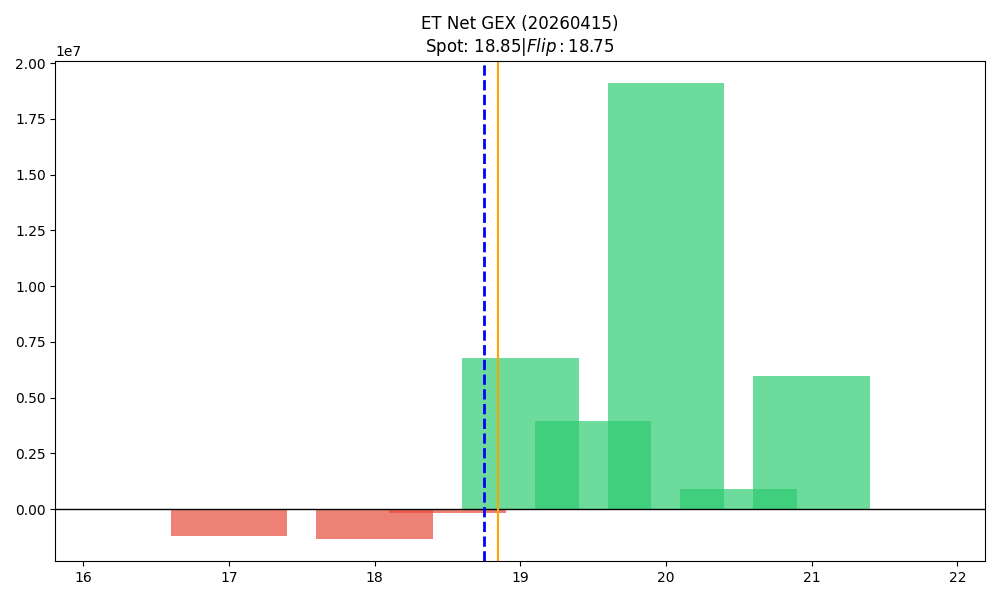

Data behind this chart, as committed beside it:
strike, call_gex, put_gex, call_dex, put_dex, net_greek_delta, net_gex
16.5, 11818, 21898, 124447, -27511, 0.2472, -10080
17.0, 17983, 1231432, 6122266, -838935, 0.2693, -1213449
17.5, 9291, 61836, 74949, -54712, 0.04329, -52545
18.0, 726359, 2050784, 2264723, -1118229, 0.09634, -1324425
18.5, 1125196, 1299012, 1729607, -706604, 0.1998, -173816
19.0, 25055560, 18272395, 18624821, -17121158, 0.02049, 6783165
19.5, 5188954, 1257769, 2895710, -2675168, 0.01237, 3931185
20.0, 19922305, 820452, 10434129, -3148160, 0.06814, 19101853
20.5, 898365, 5525, 485643, -67060, 0.05062, 892841
21.0, 5996052, 13159, 3719608, -95511, 0.05057, 5982893
21.5, 11291, 7949, 8748, -68257, -0.2223, 3342
